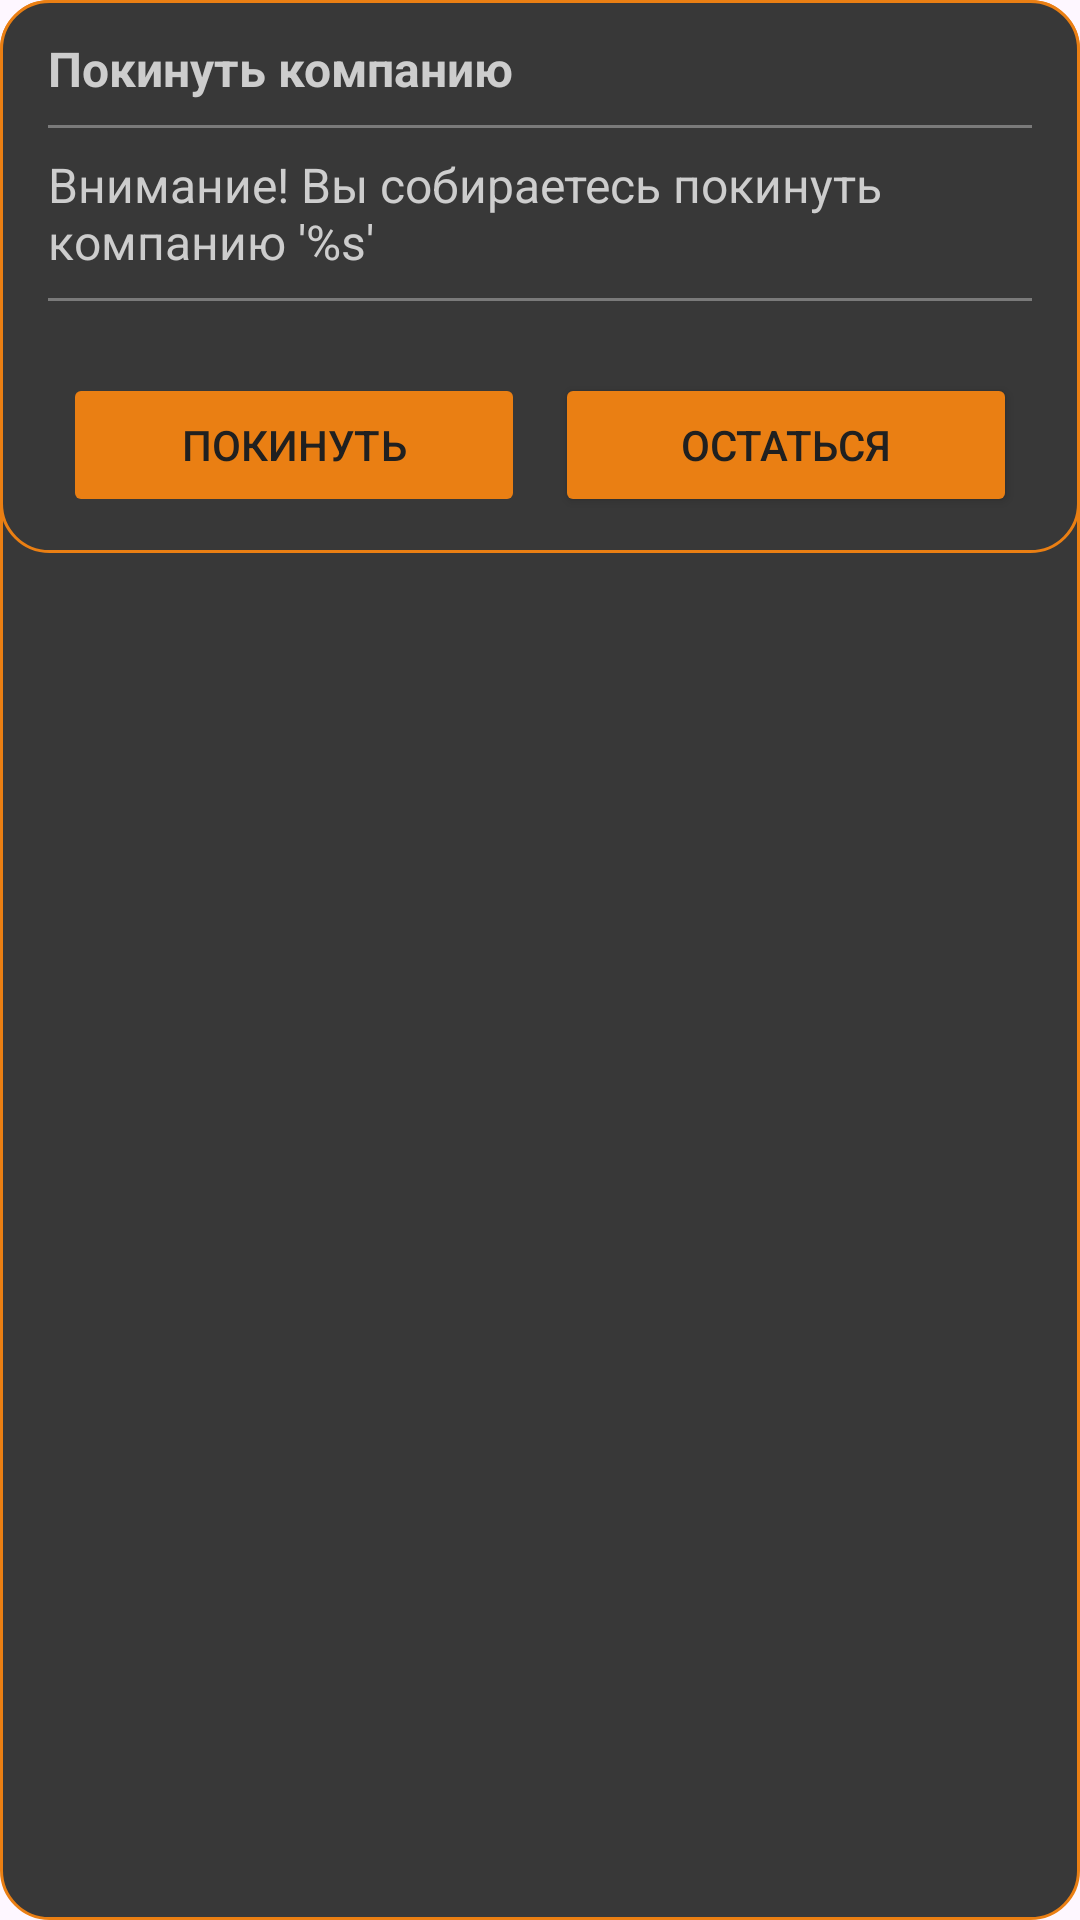

Here is an Android app screen rendered from its layout file. Give the layout XML and the strings, colors and styles it references.
<!-- AndroidManifest.xml: application theme Theme.Projecttimely -->
<!-- res/layout/dialog_leave_space_warn.xml -->
<?xml version="1.0" encoding="utf-8"?>
<FrameLayout xmlns:android="http://schemas.android.com/apk/res/android"
    android:layout_width="match_parent"
    android:layout_height="wrap_content"
    android:background="@drawable/dialog_background_base">

    <LinearLayout
        android:layout_width="match_parent"
        android:layout_height="wrap_content"
        android:background="@drawable/dialog_background_base"
        android:gravity="center"
        android:orientation="vertical"
        android:paddingHorizontal="16dp"
        android:paddingVertical="12dp">

        <TextView
            android:layout_width="match_parent"
            android:layout_height="wrap_content"
            android:gravity="start"
            android:text="Покинуть компанию"
            android:textColor="@color/light_gray"
            android:textSize="16sp"
            android:textStyle="bold" />

        <View
            android:layout_width="wrap_content"
            android:layout_height="1dp"
            android:layout_marginVertical="8dp"
            android:background="@color/medium_gray" />

        <TextView
            android:id="@+id/you_detached_header"
            android:layout_width="match_parent"
            android:layout_height="wrap_content"
            android:gravity="start"
            android:text="Внимание! Вы собираетесь покинуть компанию '%s'"
            android:textColor="@color/light_gray"
            android:textSize="16sp" />

        <TextView
            android:id="@+id/creator_center_first"
            android:layout_width="match_parent"
            android:layout_height="wrap_content"
            android:gravity="start"
            android:paddingTop="8dp"
            android:text="Но к сожалению, вам не удасться этого сделать, так как вы ее создатель. Это меню предназначено для ваших работников и руководителей"
            android:textColor="@color/light_gray"
            android:textSize="16sp"
            android:visibility="gone" />

        <TextView
            android:id="@+id/creator_center_second"
            android:layout_width="match_parent"
            android:layout_height="wrap_content"
            android:gravity="start"
            android:paddingTop="8dp"
            android:text="В будущем, возможно, вы сможете назначить себе замену в лице другого руководителя и успешно покинуть компанию. Следите за обновлениями"
            android:textColor="@color/light_gray"
            android:textSize="16sp"
            android:visibility="gone" />

        <TextView
            android:id="@+id/boss_center_first"
            android:layout_width="match_parent"
            android:layout_height="wrap_content"
            android:gravity="start"
            android:paddingTop="8dp"
            android:text="Это значит, что вы больше не сможете просматривать профили участников этой компании. А так же изменять/дополнять или иным способом администрировать эту компанию"
            android:textColor="@color/light_gray"
            android:textSize="16sp"
            android:visibility="gone" />

        <TextView
            android:id="@+id/worker_center_first"
            android:layout_width="match_parent"
            android:layout_height="wrap_content"
            android:gravity="start"
            android:paddingTop="8dp"
            android:text="Это значит, что вы больше не сможете просматривать профили участников этой компании. А учасники (руководители в том числе) не смогут просматривать ваш профиль"
            android:textColor="@color/light_gray"
            android:textSize="16sp"
            android:visibility="gone" />

        <TextView
            android:id="@+id/worker_center_second"
            android:layout_width="match_parent"
            android:layout_height="wrap_content"
            android:gravity="start"
            android:paddingTop="8dp"
            android:text="Но вы все еще сможете пользоваться приложением самостоятельно без участия руководителей"
            android:textColor="@color/light_gray"
            android:textSize="16sp"
            android:visibility="gone" />

        <TextView
            android:id="@+id/second_header"
            android:layout_width="match_parent"
            android:layout_height="wrap_content"
            android:gravity="start"
            android:paddingTop="20dp"
            android:text="Это действие нельзя отменить"
            android:textColor="@color/light_gray"
            android:textSize="16sp"
            android:textStyle="bold"
            android:visibility="gone" />

        <View
            android:layout_width="wrap_content"
            android:layout_height="1dp"
            android:layout_marginVertical="8dp"
            android:background="@color/medium_gray" />

        <TextView
            android:id="@+id/common_lower_block"
            android:layout_width="match_parent"
            android:layout_height="wrap_content"
            android:gravity="start"
            android:text="Чтобы присоединиться к компании заново, вам потребуется ввести ключ доступа, а также дождаться одобрения руководителя"
            android:textColor="@color/light_gray"
            android:visibility="gone"
            android:textSize="16sp" />

        <TextView
            android:id="@+id/boss_lower_block"
            android:layout_width="match_parent"
            android:layout_height="wrap_content"
            android:gravity="start"
            android:text="Помимо этого вам потребуется вновь получить роль руководителя"
            android:textColor="@color/light_gray"
            android:paddingTop="8dp"
            android:textSize="16sp"
            android:visibility="gone" />

        <LinearLayout
            android:layout_width="match_parent"
            android:layout_height="wrap_content"
            android:orientation="horizontal">

            <Button
                android:id="@+id/do_leave_button"
                android:layout_width="match_parent"
                android:layout_height="wrap_content"
                android:layout_marginHorizontal="5dp"
                android:layout_marginTop="16dp"
                android:layout_weight="1"
                android:backgroundTint="@color/orange"
                android:text="Покинуть"
                android:enabled="false"
                android:textColor="@color/base_background" />

            <Button
                android:id="@+id/cancel_leave_button"
                android:layout_width="match_parent"
                android:layout_height="wrap_content"
                android:layout_marginHorizontal="5dp"
                android:layout_marginTop="16dp"
                android:layout_weight="1"
                android:backgroundTint="@color/orange"
                android:text="Остаться"
                android:textColor="@color/base_background" />
        </LinearLayout>
    </LinearLayout>

    <FrameLayout
        android:id="@+id/loadingContainer"
        android:layout_width="match_parent"
        android:layout_height="match_parent"
        android:background="@drawable/loading_background"
        android:clickable="true"
        android:focusable="true"
        android:visibility="gone">

        <ProgressBar
            android:layout_width="wrap_content"
            android:layout_height="wrap_content"
            android:layout_gravity="center"
            android:indeterminateTint="@color/white" />
    </FrameLayout>
</FrameLayout>
<!-- resources referenced by this layout -->
<resources>
  <color name="base_background">#202020</color>
  <color name="light_gray">#cdcdcd</color>
  <color name="medium_gray">#7a7a7a</color>
  <color name="orange">#ea7f13</color>
  <color name="white">#FFFFFFFF</color>
  <!-- drawable dialog_background_base (drawable) -->
  <?xml version="1.0" encoding="utf-8"?>
  <shape xmlns:android="http://schemas.android.com/apk/res/android"
      android:shape="rectangle">
      <solid android:color="@color/dark_gray" />
      <stroke
          android:width="1dp"
          android:color="@color/orange" />
      <corners android:radius="16dp" />
  </shape>
  <style name="Theme.Projecttimely" parent="Base.Theme.Projecttimely" />
  <color name="dark_gray">#383838</color>
  <style name="Base.Theme.Projecttimely" parent="Theme.Material3.DayNight.NoActionBar">
          
          
      </style>
</resources>
